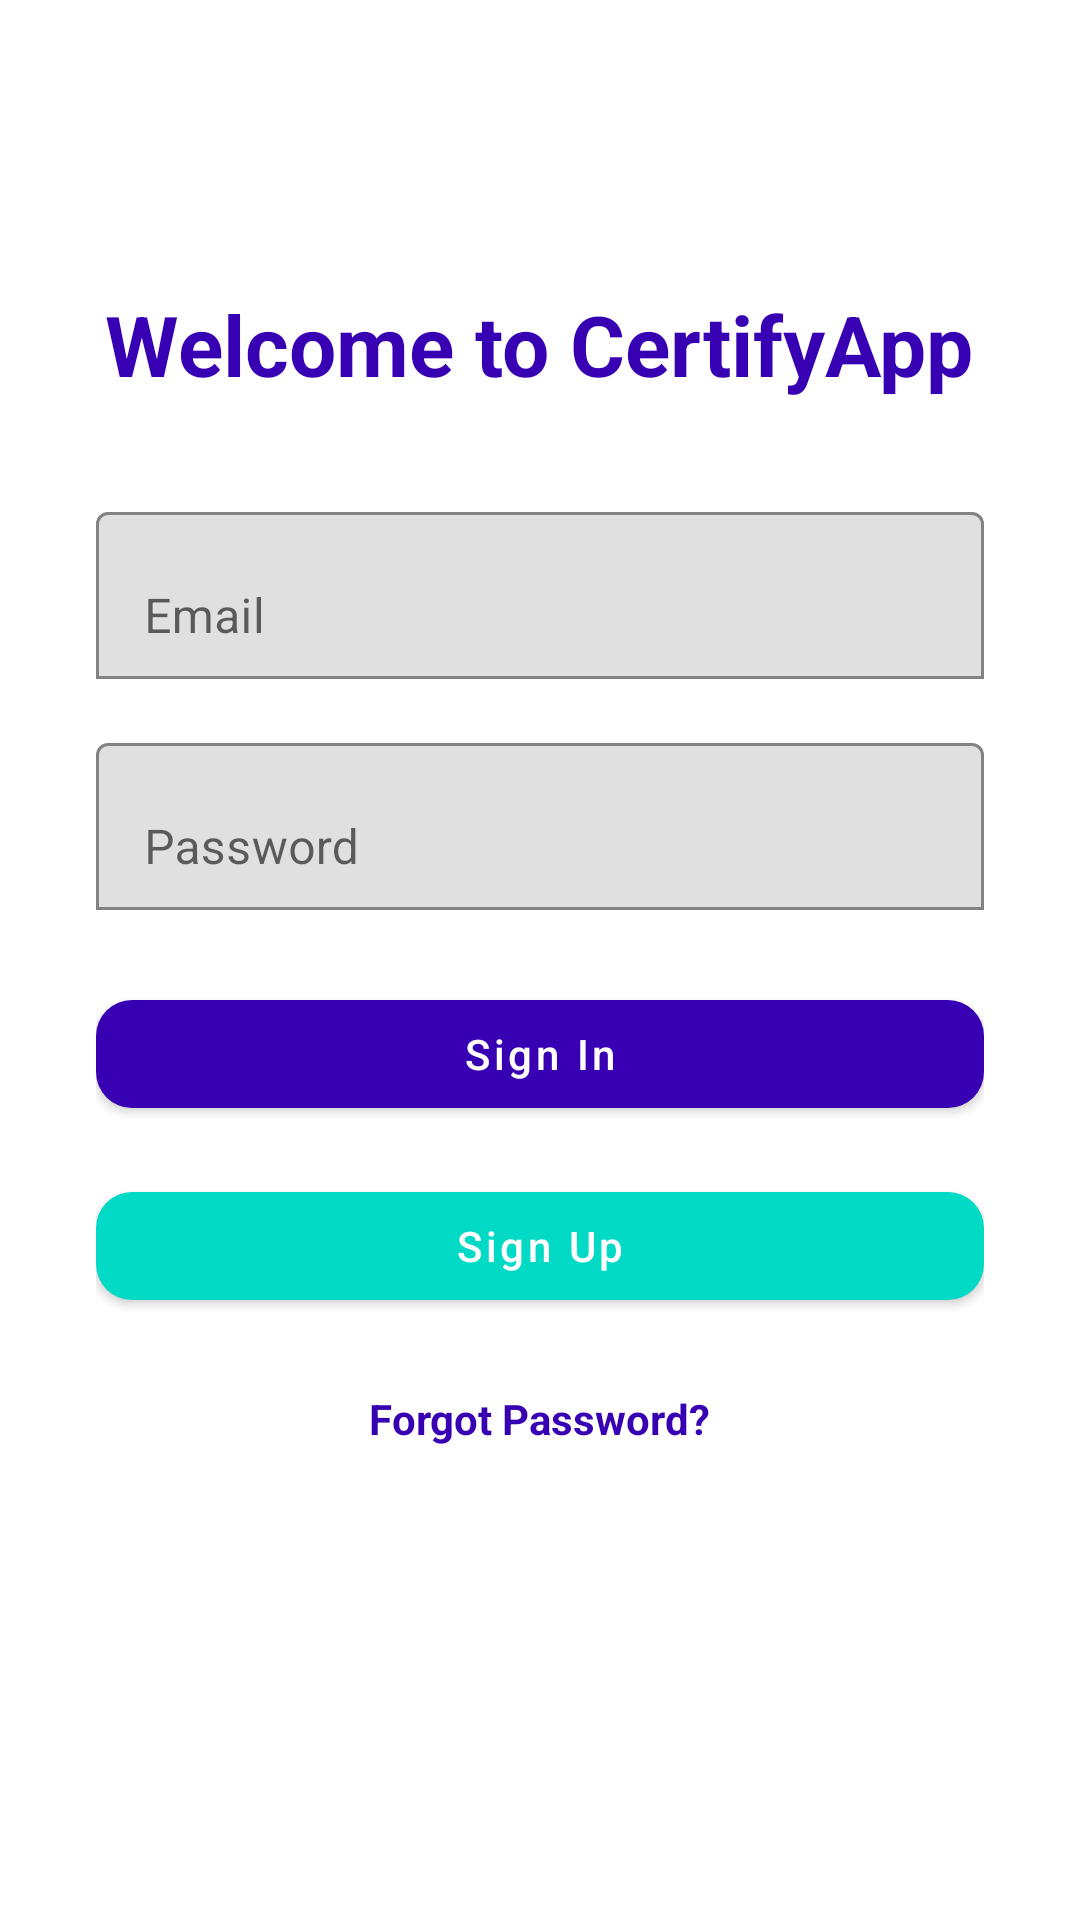

Reconstruct the res/layout file that produces this screen, plus the resources it refers to.
<!-- AndroidManifest.xml: application theme Theme.Certify -->
<!-- res/layout/activity_sign_in.xml -->
<?xml version="1.0" encoding="utf-8"?>
<ScrollView xmlns:android="http://schemas.android.com/apk/res/android"
    xmlns:tools="http://schemas.android.com/tools"
    xmlns:app="http://schemas.android.com/apk/res-auto"
    android:layout_width="match_parent"
    android:layout_height="match_parent"
    android:background="@color/white"
    tools:context=".SignInActivity">

    <LinearLayout
        android:orientation="vertical"
        android:padding="32dp"
        android:layout_width="match_parent"
        android:layout_height="wrap_content"
        android:gravity="center_horizontal">

        <TextView
            android:id="@+id/tvTitle"
            android:text="Welcome to CertifyApp"
            android:textSize="28sp"
            android:textColor="@color/purple_700"
            android:textStyle="bold"
            android:layout_marginTop="64dp"
            android:layout_marginBottom="32dp"
            android:gravity="center"
            android:layout_width="wrap_content"
            android:layout_height="wrap_content"/>

        <com.google.android.material.textfield.TextInputLayout
            android:layout_width="match_parent"
            android:layout_height="wrap_content"
            android:hint="Email"
            app:boxStrokeColor="@color/purple_700"
            app:boxBackgroundMode="outline"
            android:layout_marginBottom="16dp">

            <com.google.android.material.textfield.TextInputEditText
                android:id="@+id/etEmail"
                android:layout_width="match_parent"
                android:layout_height="wrap_content"
                android:inputType="textEmailAddress"/>
        </com.google.android.material.textfield.TextInputLayout>

        <com.google.android.material.textfield.TextInputLayout
            android:layout_width="match_parent"
            android:layout_height="wrap_content"
            android:hint="Password"
            app:boxStrokeColor="@color/purple_700"
            app:boxBackgroundMode="outline"
            android:layout_marginBottom="24dp">

            <com.google.android.material.textfield.TextInputEditText
                android:id="@+id/etPassword"
                android:layout_width="match_parent"
                android:layout_height="wrap_content"
                android:inputType="textPassword"/>
        </com.google.android.material.textfield.TextInputLayout>

        <com.google.android.material.button.MaterialButton
            android:id="@+id/btnSignIn"
            android:layout_width="match_parent"
            android:layout_height="wrap_content"
            android:text="Sign In"
            android:textAllCaps="false"
            android:layout_marginBottom="16dp"
            app:cornerRadius="12dp"
            app:backgroundTint="@color/purple_700"
            android:textColor="@color/white"/>

        <com.google.android.material.button.MaterialButton
            android:id="@+id/btnSignUp"
            android:layout_width="match_parent"
            android:layout_height="wrap_content"
            android:text="Sign Up"
            android:textAllCaps="false"
            app:cornerRadius="12dp"
            app:backgroundTint="@color/teal_200"
            android:textColor="@color/white"
            android:layout_marginBottom="24dp"/>

        <TextView
            android:layout_width="wrap_content"
            android:layout_height="wrap_content"
            android:text="Forgot Password?"
            android:textColor="@color/purple_700"
            android:textStyle="bold"
            android:clickable="true"
            android:focusable="true"
            android:layout_gravity="center_horizontal"/>
    </LinearLayout>
</ScrollView>
<!-- resources referenced by this layout -->
<resources>
  <color name="purple_700">#3700B3</color>
  <color name="teal_200">#03DAC5</color>
  <color name="white">#FFFFFF</color>
  <style name="Theme.Certify" parent="Theme.MaterialComponents.Light.NoActionBar">
          <item name="colorPrimary">@color/purple_500</item>
          <item name="colorPrimaryDark">@color/purple_700</item>
          <item name="colorAccent">@color/teal_200</item>
          <item name="android:statusBarColor">@color/purple_700</item>
          <item name="android:navigationBarColor">@color/purple_700</item>
      </style>
  <color name="purple_500">#6200EE</color>
</resources>
